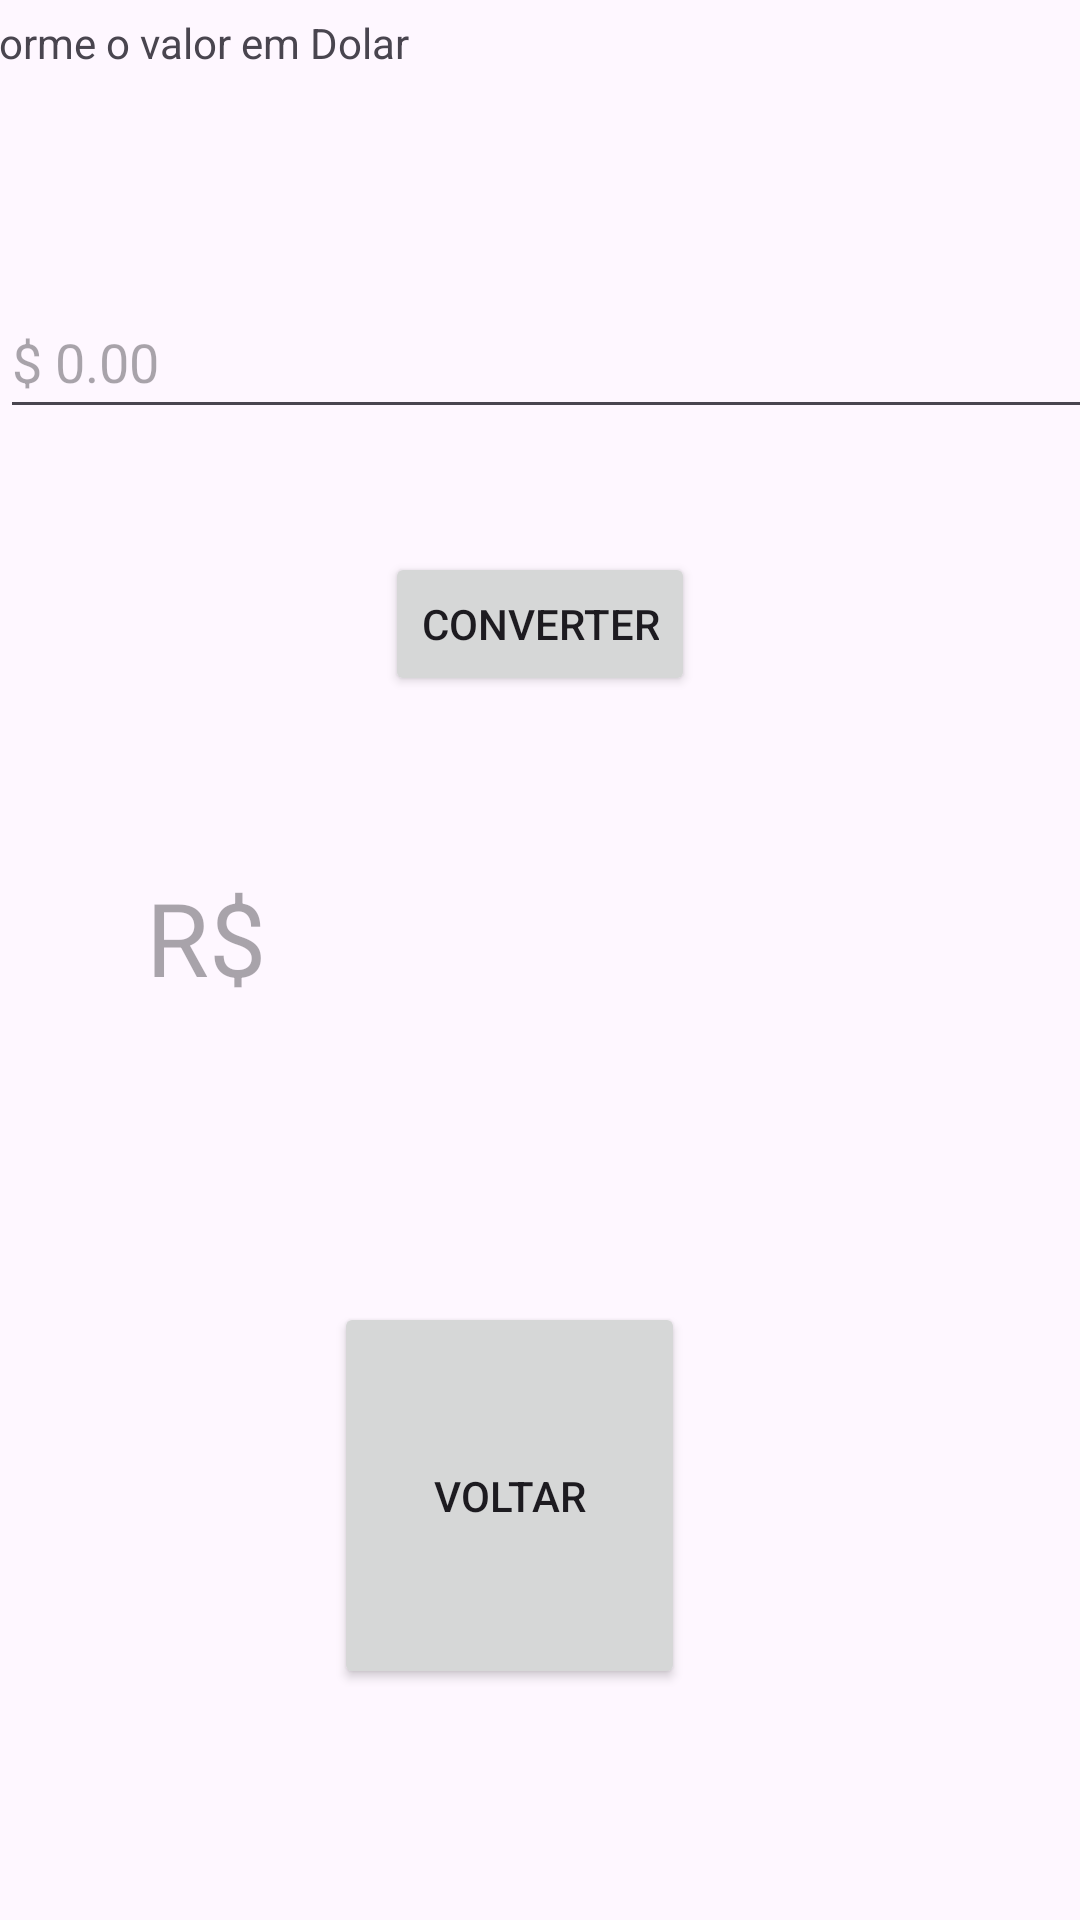

Reconstruct the res/layout file that produces this screen, plus the resources it refers to.
<!-- AndroidManifest.xml: application theme Theme.AppIncrivel -->
<!-- res/layout/activity_main4.xml -->
<?xml version="1.0" encoding="utf-8"?>
<androidx.constraintlayout.widget.ConstraintLayout xmlns:android="http://schemas.android.com/apk/res/android"
    xmlns:app="http://schemas.android.com/apk/res-auto"
    xmlns:tools="http://schemas.android.com/tools"
    android:layout_width="match_parent"
    android:layout_height="match_parent"
    tools:context=".DolarParaReal">

    <LinearLayout
        android:id="@+id/linearLayout3"
        android:layout_width="386dp"
        android:layout_height="21dp"
        android:layout_marginBottom="609dp"
        android:orientation="horizontal"
        app:layout_constraintBottom_toBottomOf="parent"
        app:layout_constraintEnd_toEndOf="parent"
        app:layout_constraintHorizontal_bias="0.666"
        app:layout_constraintStart_toStartOf="parent"
        app:layout_constraintTop_toTopOf="parent"
        app:layout_constraintVertical_bias="0.48000002">

        <TextView
            android:id="@+id/textView4"
            android:layout_width="wrap_content"
            android:layout_height="wrap_content"
            android:layout_weight="1"
            android:text="Informe o valor em Dolar" />
    </LinearLayout>

    <EditText
        android:id="@+id/dolar"
        android:layout_width="399dp"
        android:layout_height="48dp"
        android:layout_weight="1"
        android:ems="10"
        android:hint="$ 0.00"
        android:inputType="numberDecimal"
        app:layout_constraintBottom_toBottomOf="parent"
        app:layout_constraintEnd_toEndOf="parent"
        app:layout_constraintHorizontal_bias="0.0"
        app:layout_constraintStart_toStartOf="parent"
        app:layout_constraintTop_toTopOf="@+id/linearLayout3"
        app:layout_constraintVertical_bias="0.154" />

    <Button
        android:id="@+id/convert"
        android:layout_width="wrap_content"
        android:layout_height="wrap_content"
        android:text="Converter"
        android:onClick="converter"
        app:layout_constraintBottom_toBottomOf="parent"
        app:layout_constraintEnd_toEndOf="parent"
        app:layout_constraintStart_toStartOf="parent"
        app:layout_constraintTop_toTopOf="parent"
        app:layout_constraintVertical_bias="0.311" />

    <TextView
        android:id="@+id/reais"
        android:layout_width="263dp"
        android:layout_height="61dp"
        android:hint="R$"
        android:textSize="34sp"
        app:layout_constraintBottom_toBottomOf="parent"
        app:layout_constraintEnd_toEndOf="parent"
        app:layout_constraintStart_toStartOf="parent"
        app:layout_constraintTop_toTopOf="parent" />

    <Button
        android:id="@+id/button3"
        android:layout_width="117dp"
        android:layout_height="129dp"
        android:onClick="voltar"
        android:text="Voltar"
        app:layout_constraintBottom_toBottomOf="parent"
        app:layout_constraintEnd_toEndOf="parent"
        app:layout_constraintHorizontal_bias="0.458"
        app:layout_constraintStart_toStartOf="parent"
        app:layout_constraintTop_toTopOf="parent"
        app:layout_constraintVertical_bias="0.849" />

</androidx.constraintlayout.widget.ConstraintLayout>
<!-- resources referenced by this layout -->
<resources>
  <style name="Theme.AppIncrivel" parent="Base.Theme.AppIncrivel" />
  <style name="Base.Theme.AppIncrivel" parent="Theme.Material3.DayNight.NoActionBar">
          
          
      </style>
</resources>
